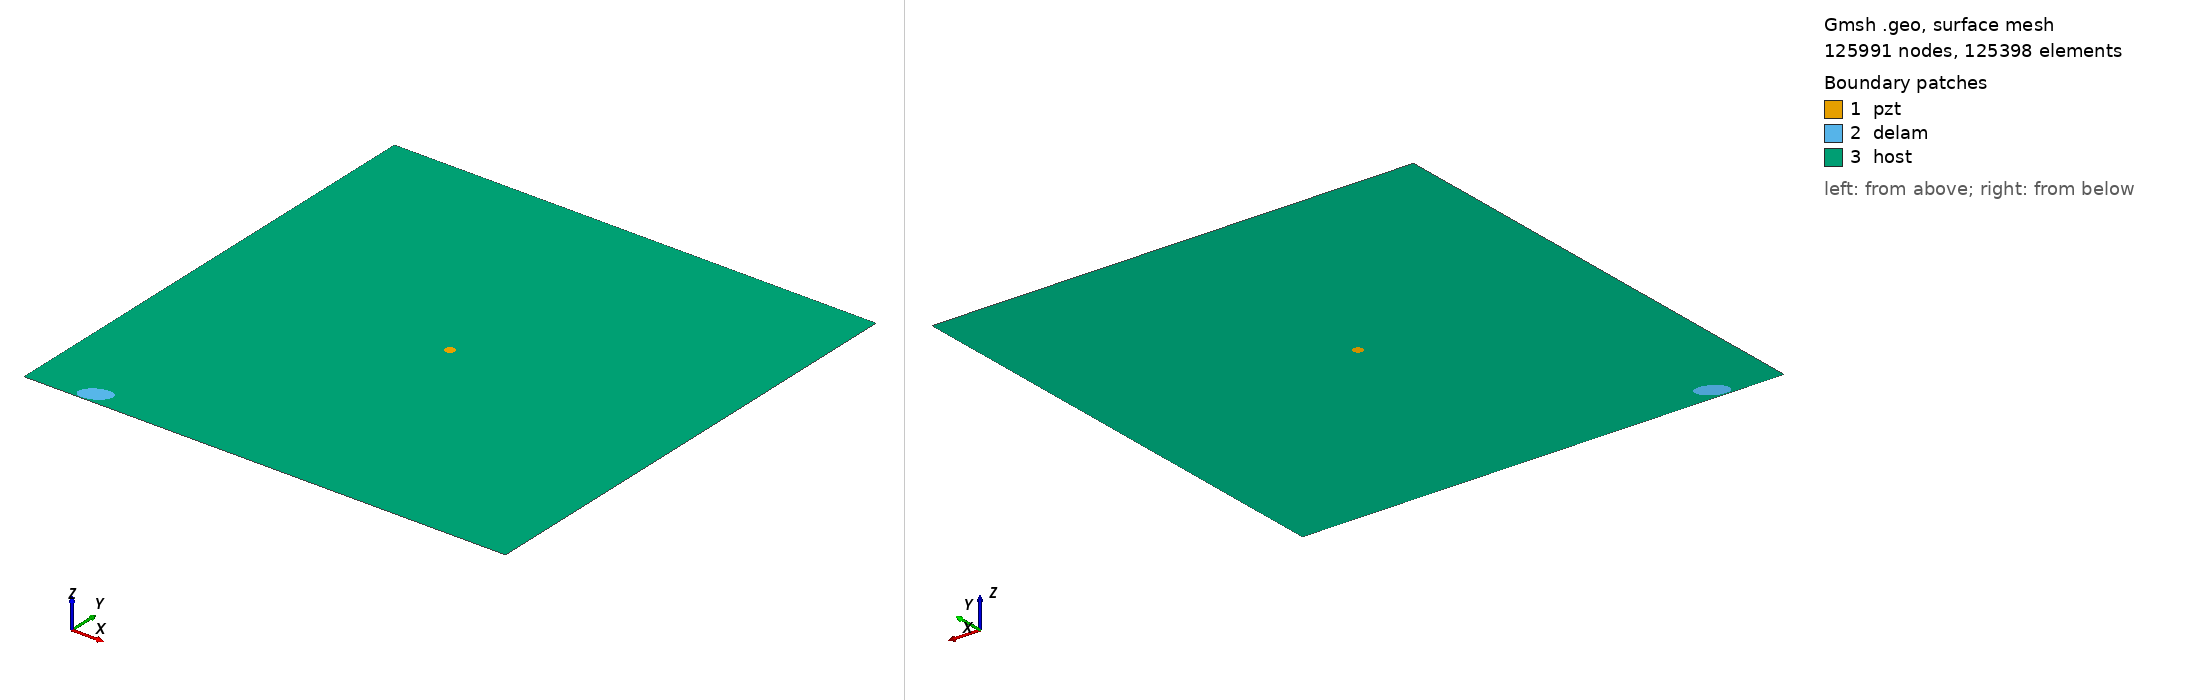

Gmsh geometry script, surface-meshed: 125991 nodes, 125398 surface elements. Boundary patches (legend numbers): 1 pzt, 2 delam, 3 host. Left view from above one corner, right view from below the opposite corner. Legend entries are the model's physical surfaces. The drawing asked Gmsh for element sizes between 1% and 20% of the model's largest extent; the script's own settings can give other sizes.

=== m2_rand_single_delam_321.geo (drawn) ===
SetFactory("OpenCASCADE");
L=0.500000; 
W=0.500000; 
a=0.015933; 
b=0.009512; 
x=0.064865; 
y=0.012499; 
alpha=0.151846 *Pi; 
r=0.005000; 
xpzt=0.250000; 
ypzt=0.250000; 
//+
Point(1) = {0, 0, 0, 1.0};
//+
Point(2) = {L, 0, 0, 1.0};
//+
Point(3) = {L, W, 0, 1.0};
//+
Point(4) = {0, W, 0, 1.0};
//+
Line(1) = {1, 2};
//+
Line(2) = {2, 3};
//+
Line(3) = {3, 4};
//+
Line(4) = {4, 1};
//+
Circle(5) = {xpzt, ypzt, -0, r, 0, 2*Pi};
//+
Ellipse(6) = {x, y, -0, a, b, 0, 2*Pi};
//+
Rotate {{0, 0, 1}, {x, y, 0}, alpha} {
  Curve{6}; 
}
//+
Curve Loop(1) = {4, 1, 2, 3};
//+
Curve Loop(2) = {6};
//+
Curve Loop(3) = {5};
//+
Curve Loop(4) = {6};
//+
Curve Loop(5) = {5};
//+
Plane Surface(1) = {5};
//+
Plane Surface(2) = {4};
//+
Plane Surface(3) = {1, 2, 3};
//+
Point(9) = {xpzt, ypzt, 0, 1.0};
//+
Point{9} In Surface {1};// mesh node at centre of pzt
//+
Physical Surface("pzt") = {1};
//+
Physical Surface("delam") = {2};
//+
Physical Surface("host") = {3};

Mesh.Algorithm = 6; // Frontal
Mesh.CharacteristicLengthFactor = 0.034000;
Mesh.CharacteristicLengthMin = 0.001000;
Mesh.CharacteristicLengthMax = 0.200000;
Mesh.RecombineAll = 1; // Apply recombination algorithm
Mesh.SubdivisionAlgorithm = 1; // 1: all quadrangles
Mesh.Smoothing = 1;
